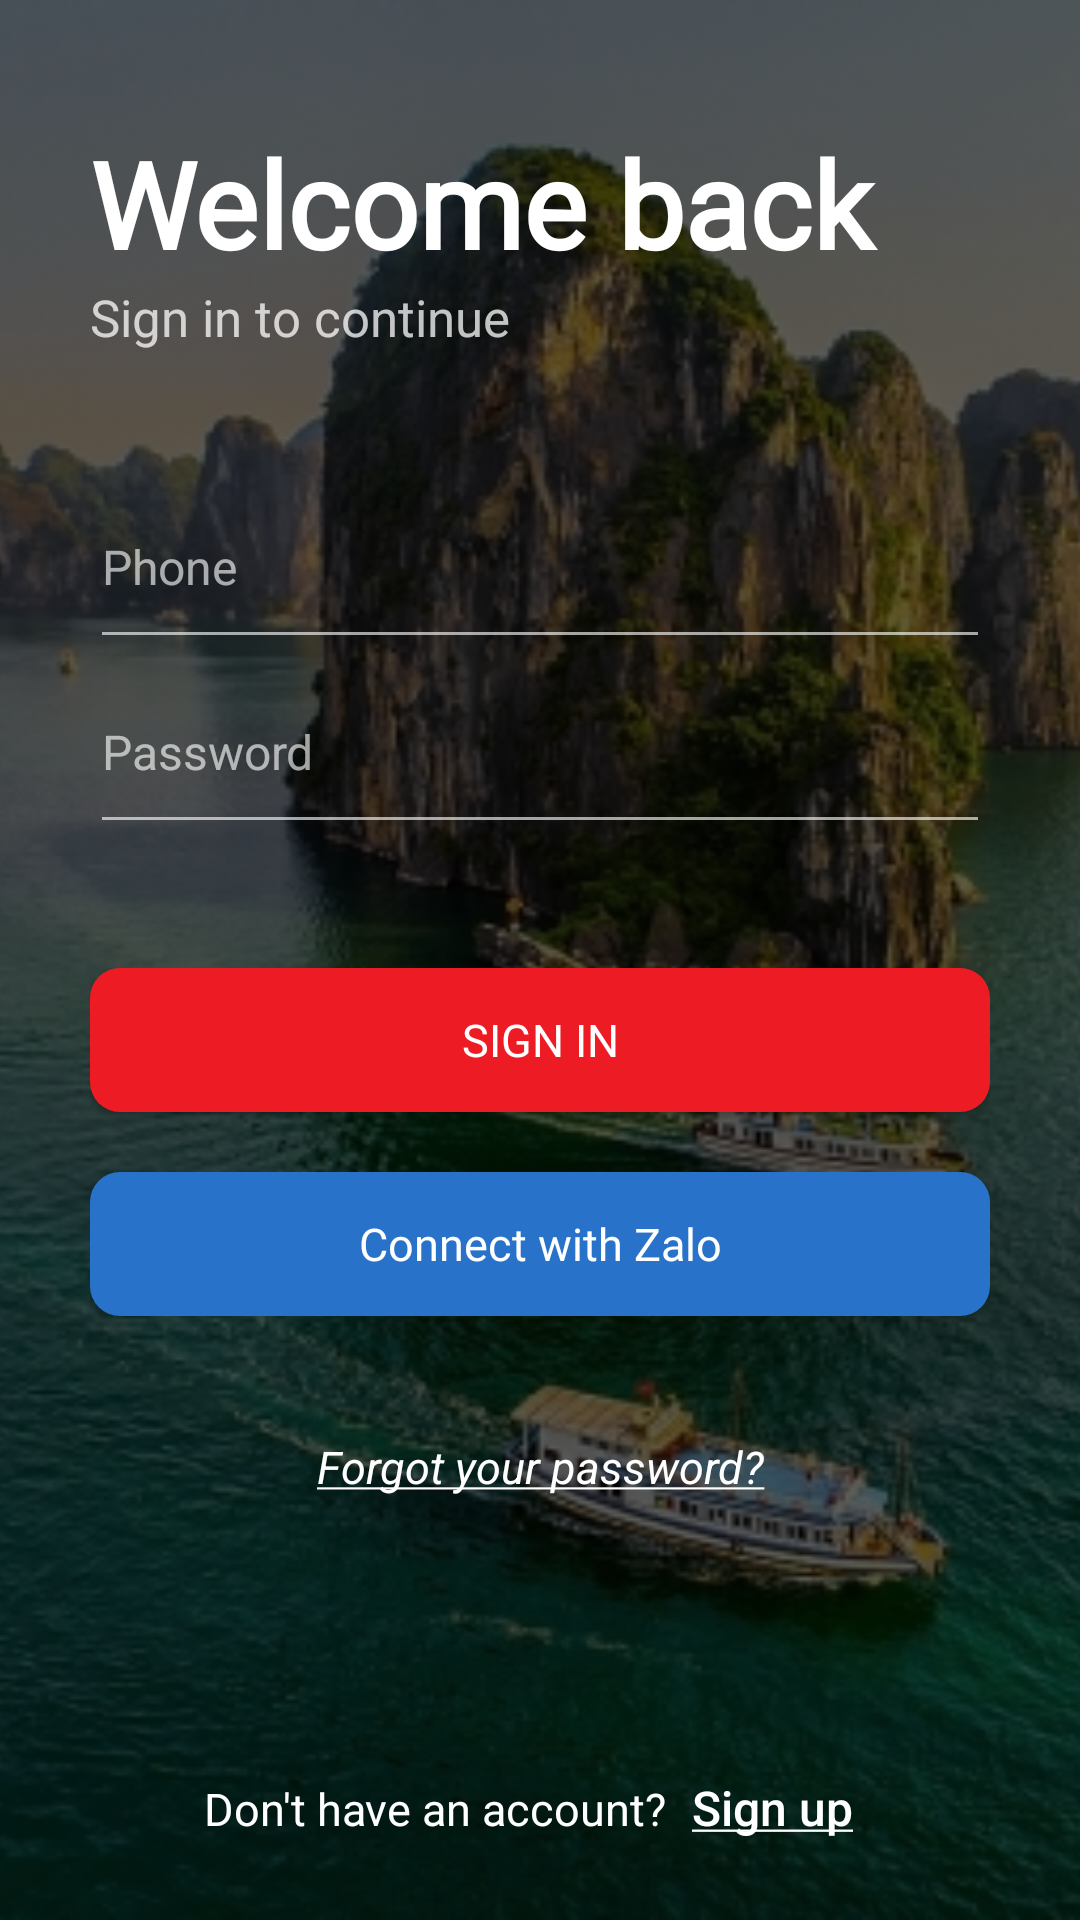

This screen was rendered from an Android layout file. Write that file and the resources it references.
<!-- AndroidManifest.xml: application theme Theme.TourAndroid -->
<!-- res/layout/activity_login.xml -->
<?xml version="1.0" encoding="utf-8"?>
<RelativeLayout xmlns:android="http://schemas.android.com/apk/res/android"
    xmlns:app="http://schemas.android.com/apk/res-auto"
    xmlns:tools="http://schemas.android.com/tools"
    android:layout_width="match_parent"
    android:layout_height="match_parent"
    tools:context=".LoginActivity">

    <ImageView
        android:id="@+id/imageView9"
        android:layout_width="match_parent"
        android:layout_height="match_parent"
        android:contentDescription="@string/bg_login"
        android:scaleType="centerCrop"
        android:src="@drawable/bg_login"
        app:layout_constraintBottom_toBottomOf="parent"
        app:layout_constraintEnd_toEndOf="parent"
        app:layout_constraintStart_toStartOf="parent"
        app:layout_constraintTop_toTopOf="parent"
        app:tint="@color/coverDark"
        app:tintMode="src_over" />

    <androidx.constraintlayout.widget.ConstraintLayout
        android:layout_width="match_parent"
        android:layout_height="match_parent"
        android:clickable="true"
        android:focusable="true"
        android:focusableInTouchMode="true"
        android:paddingHorizontal="30dp">

        <LinearLayout
            android:id="@+id/linearLayout_title"
            android:layout_width="match_parent"
            android:layout_height="wrap_content"
            android:orientation="vertical"
            app:layout_constraintBottom_toTopOf="@id/linearLayout_data"
            app:layout_constraintLeft_toLeftOf="parent"
            app:layout_constraintRight_toRightOf="parent"
            app:layout_constraintTop_toTopOf="parent"
            tools:ignore="UselessParent">

            <TextView
                android:layout_width="match_parent"
                android:layout_height="wrap_content"
                android:fontFamily="@font/open_sans_bold"
                android:text="@string/welcome"
                android:textColor="@color/white"
                android:textSize="40sp"
                android:textStyle="bold" />

            <TextView
                android:layout_width="match_parent"
                android:layout_height="wrap_content"
                android:text="@string/title_under_welcome"
                android:textColor="#BFFFFFFF"
                android:textSize="17sp" />
        </LinearLayout>

        <LinearLayout
            android:id="@+id/linearLayout_data"
            android:layout_width="match_parent"
            android:layout_height="wrap_content"
            android:orientation="vertical"
            app:layout_constraintBottom_toTopOf="@id/linearLayout_buttonSignIn"
            app:layout_constraintLeft_toLeftOf="parent"
            app:layout_constraintRight_toRightOf="parent"
            app:layout_constraintTop_toBottomOf="@id/linearLayout_title">

            <EditText
                android:id="@+id/editText_phone"
                android:layout_width="match_parent"
                android:layout_height="wrap_content"
                android:backgroundTint="@color/whiteDark"
                android:hint="@string/prompt_phone"
                android:inputType="textEmailAddress"
                android:maxLines="1"
                android:paddingVertical="20dp"
                android:textColor="@color/white"
                android:textColorHint="@color/whiteDark"
                android:textSize="16sp" />

            <EditText
                android:id="@+id/editText_password"
                android:layout_width="match_parent"
                android:layout_height="wrap_content"
                android:backgroundTint="@color/whiteDark"
                android:hint="@string/prompt_password"
                android:inputType="textPassword"
                android:maxLines="1"
                android:paddingVertical="20dp"
                android:textColor="@color/white"
                android:textColorHint="@color/whiteDark"
                android:textSize="16sp" />
        </LinearLayout>

        <LinearLayout
            android:id="@+id/linearLayout_buttonSignIn"
            android:layout_width="match_parent"
            android:layout_height="wrap_content"
            android:layout_marginBottom="100dp"
            android:orientation="vertical"
            app:layout_constraintBottom_toBottomOf="parent"
            app:layout_constraintLeft_toLeftOf="parent"
            app:layout_constraintRight_toRightOf="parent"
            app:layout_constraintTop_toBottomOf="@id/linearLayout_data">

            <androidx.appcompat.widget.AppCompatButton
                android:id="@+id/button_login"
                android:layout_width="match_parent"
                android:layout_height="wrap_content"
                android:background="@drawable/button1_bg"
                android:fontFamily="@font/open_sans_bold"
                android:text="@string/action_sign_in"
                android:textColor="#FFFFFF"
                android:textSize="15sp" />

            <RelativeLayout
                android:layout_width="wrap_content"
                android:layout_height="wrap_content"
                android:layout_marginTop="20dp"
                android:layout_marginBottom="40dp">

                <androidx.appcompat.widget.AppCompatButton
                    android:layout_width="match_parent"
                    android:layout_height="wrap_content"
                    android:background="@drawable/button2_bg"
                    android:fontFamily="@font/open_sans_bold"
                    android:text="@string/action_sign_in_zalo"
                    android:textAllCaps="false"
                    android:textColor="#FFFFFF"
                    android:textSize="15sp" />

                <ImageView
                    android:layout_width="40dp"
                    android:layout_height="40dp"
                    android:layout_centerVertical="true"
                    android:layout_marginStart="30dp"
                    android:scaleType="centerInside"
                    android:src="@drawable/zalo_logo"
                    android:translationZ="90dp" />

            </RelativeLayout>

            <TextView
                android:id="@+id/button_forgotPassword"
                android:layout_width="match_parent"
                android:layout_height="wrap_content"
                android:gravity="center"
                android:text="@string/forgot_password"
                android:textColor="@color/white"
                android:textSize="15sp" />

        </LinearLayout>

        <LinearLayout
            android:id="@+id/linearLayout_buttonSignUp"
            android:layout_width="wrap_content"
            android:layout_height="wrap_content"
            android:orientation="horizontal"
            app:layout_constraintBottom_toBottomOf="parent"
            app:layout_constraintLeft_toLeftOf="parent"
            app:layout_constraintRight_toRightOf="parent"
            app:layout_constraintTop_toBottomOf="@id/linearLayout_buttonSignIn"
            app:layout_constraintVertical_bias="0.8">

            <TextView
                android:layout_width="wrap_content"
                android:layout_height="wrap_content"
                android:text="@string/dont_have_an_acc"
                android:textColor="@color/white"
                android:textSize="15sp" />

            <androidx.appcompat.widget.AppCompatButton
                android:id="@+id/button_signUp"
                android:layout_width="70dp"
                android:layout_height="30dp"
                android:background="@android:color/transparent"
                android:text="@string/action_sign_up_underline"
                android:textAllCaps="false"
                android:textColor="@color/white"
                android:textSize="16sp" />

        </LinearLayout>
    </androidx.constraintlayout.widget.ConstraintLayout>

</RelativeLayout>
<!-- resources referenced by this layout -->
<resources>
  <color name="coverDark">#A0000000</color>
  <color name="white">#FFFFFFFF</color>
  <color name="whiteDark">#A0FFFFFF</color>
  <!-- drawable bg_login: png bitmap (drawable, 267963 bytes) -->
  <!-- drawable button1_bg (drawable-v24) -->
  <?xml version="1.0" encoding="utf-8"?>
  <shape xmlns:android="http://schemas.android.com/apk/res/android">
  
      <corners android:topLeftRadius="10dp"
          android:topRightRadius="10dp"
          android:bottomLeftRadius="10dp"
          android:bottomRightRadius="10dp"/>
  
      <gradient android:startColor="#ed1c24"
          android:endColor="#ed1c24"/>
  
  
  </shape>
  <!-- drawable button2_bg (drawable-v24) -->
  <?xml version="1.0" encoding="utf-8"?>
  <shape xmlns:android="http://schemas.android.com/apk/res/android">
  
      <corners android:topLeftRadius="10dp"
          android:topRightRadius="10dp"
          android:bottomLeftRadius="10dp"
          android:bottomRightRadius="10dp"/>
  
      <gradient android:startColor="#2872c9"
          android:endColor="#2872c9"/>
  
  
  </shape>
  <string name="action_sign_in">Sign in</string>
  <string name="action_sign_in_zalo">Connect with Zalo</string>
  <string name="action_sign_up_underline"><u>Sign up</u></string>
  <string name="bg_login">Background LoginActivity</string>
  <string name="dont_have_an_acc">Don\'t have an account?</string>
  <string name="forgot_password"><i><u>Forgot your password?</u></i></string>
  <string name="prompt_password">Password</string>
  <string name="prompt_phone">Phone</string>
  <string name="title_under_welcome">Sign in to continue</string>
  <string name="welcome">Welcome back</string>
  <style name="Theme.TourAndroid" parent="Theme.MaterialComponents.DayNight.NoActionBar">
          
          <item name="colorPrimary">@color/purple_500</item>
          <item name="colorPrimaryVariant">@color/purple_700</item>
          <item name="colorOnPrimary">@color/white</item>
          
          <item name="colorSecondary">@color/teal_200</item>
          <item name="colorSecondaryVariant">@color/teal_700</item>
          <item name="colorOnSecondary">@color/black</item>
          
          <item name="android:statusBarColor">?attr/colorPrimaryVariant</item>
          
      </style>
  <color name="purple_500">#FF6200EE</color>
  <color name="purple_700">#FF3700B3</color>
  <color name="teal_200">#FF03DAC5</color>
  <color name="teal_700">#FF018786</color>
  <color name="black">#FF000000</color>
</resources>
